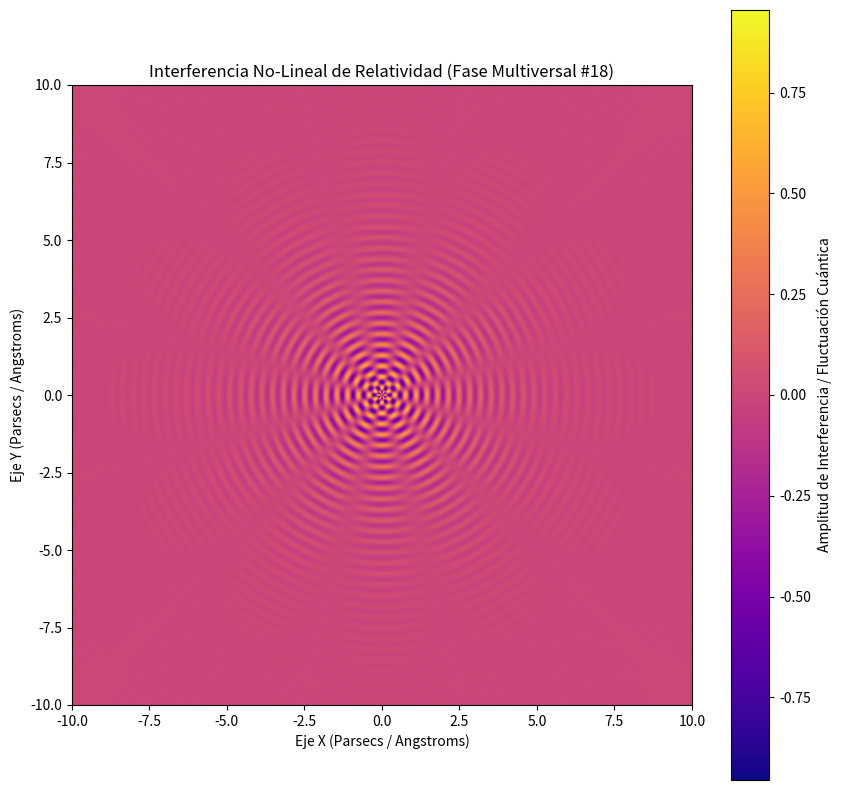

Generate this figure with matplotlib:
%matplotlib inline
# Simulación Multiversal: Relatividad - Variante 18
import numpy as np
import matplotlib.pyplot as plt

# Parámetros Físicos No-Lineales
omega_1 = 18.132
omega_2 = 6.003
lambda_decay = 0.545
phase_shift = 0.308

x = np.linspace(-10, 10, 800)
y = np.linspace(-10, 10, 800)
X, Y = np.meshgrid(x, y)

# Dinámica de Fluidos / Campos Tensor-Escalares (Fase Multiversal)
R = np.sqrt(X**2 + Y**2) + 1e-5
Z = (np.sin(omega_1 * R + phase_shift) * np.cos(omega_2 * np.arctan2(Y, X))) * np.exp(-lambda_decay * R)

plt.figure(figsize=(10, 10))
plt.imshow(Z, cmap='plasma', extent=[-10, 10, -10, 10], origin='lower')
plt.colorbar(label='Amplitud de Interferencia / Fluctuación Cuántica')
plt.title(r'Interferencia No-Lineal de Relatividad (Fase Multiversal #18)')
plt.xlabel('Eje X (Parsecs / Angstroms)')
plt.ylabel('Eje Y (Parsecs / Angstroms)')
plt.show()
